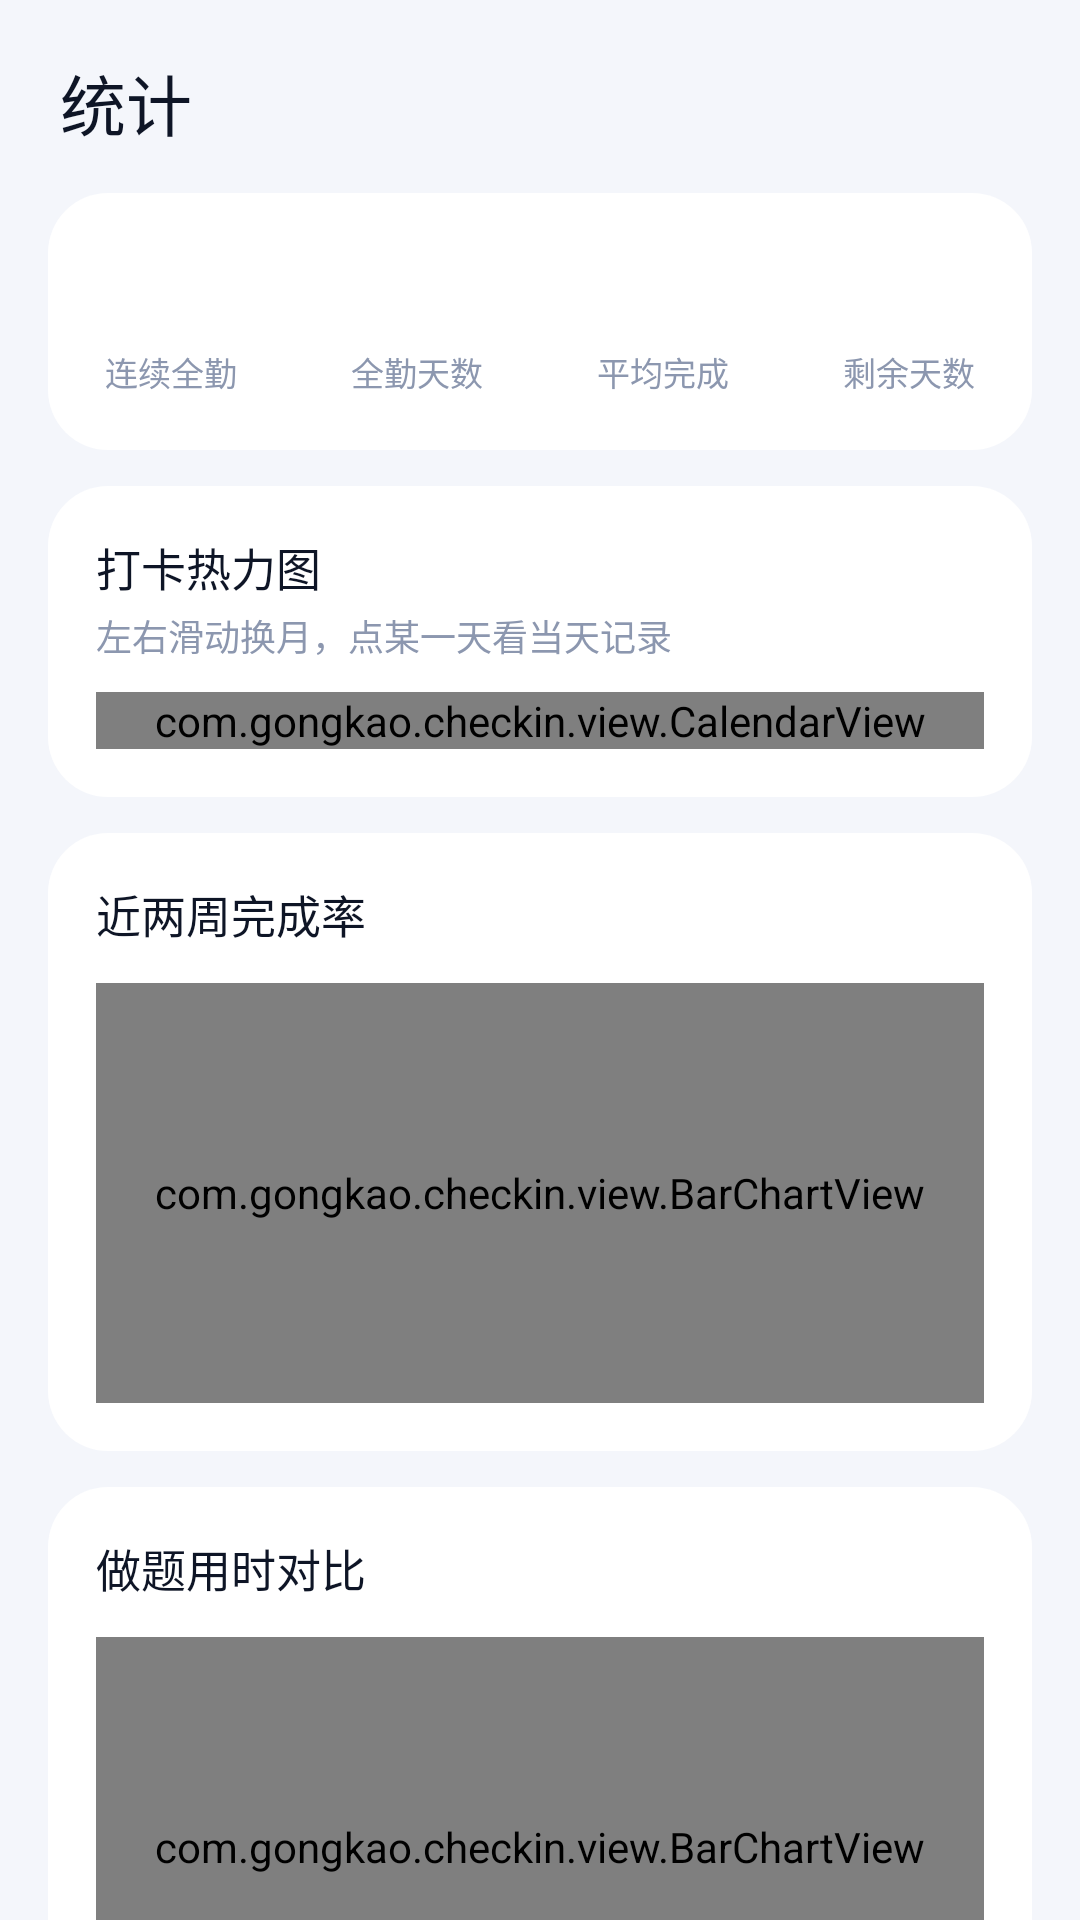

Write the Android layout XML for this screen, with the resource values it uses.
<!-- AndroidManifest.xml: application theme Theme.Checkin -->
<!-- res/layout/fragment_stats.xml -->
<?xml version="1.0" encoding="utf-8"?>
<androidx.core.widget.NestedScrollView xmlns:android="http://schemas.android.com/apk/res/android"
    android:layout_width="match_parent"
    android:layout_height="match_parent"
    android:clipToPadding="false"
    android:paddingBottom="86dp">

    <LinearLayout
        android:layout_width="match_parent"
        android:layout_height="wrap_content"
        android:orientation="vertical"
        android:paddingHorizontal="16dp">

        <TextView
            android:layout_width="wrap_content"
            android:layout_height="wrap_content"
            android:layout_marginStart="4dp"
            android:layout_marginTop="18dp"
            android:fontFamily="sans-serif-medium"
            android:text="@string/stats_title"
            android:textColor="@color/ink"
            android:textSize="22sp" />

        
        <LinearLayout
            android:layout_width="match_parent"
            android:layout_height="wrap_content"
            android:layout_marginTop="14dp"
            android:background="@drawable/bg_card"
            android:orientation="horizontal"
            android:paddingVertical="18dp">

            <LinearLayout style="@style/StatCell">
                <TextView
                    android:id="@+id/statStreak"
                    style="@style/StatNum" />
                <TextView style="@style/StatLabel" android:text="@string/stat_streak" />
            </LinearLayout>

            <LinearLayout style="@style/StatCell">
                <TextView
                    android:id="@+id/statDone"
                    style="@style/StatNum" />
                <TextView style="@style/StatLabel" android:text="@string/stat_done_days" />
            </LinearLayout>

            <LinearLayout style="@style/StatCell">
                <TextView
                    android:id="@+id/statRate"
                    style="@style/StatNum" />
                <TextView style="@style/StatLabel" android:text="@string/stat_rate" />
            </LinearLayout>

            <LinearLayout style="@style/StatCell">
                <TextView
                    android:id="@+id/statLeft"
                    style="@style/StatNum" />
                <TextView style="@style/StatLabel" android:text="@string/stat_left" />
            </LinearLayout>
        </LinearLayout>

        
        <LinearLayout
            android:layout_width="match_parent"
            android:layout_height="wrap_content"
            android:layout_marginTop="12dp"
            android:background="@drawable/bg_card"
            android:orientation="vertical"
            android:padding="16dp">

            <TextView
                style="@style/SectionTitle"
                android:text="@string/stat_heatmap" />

            <TextView
                style="@style/TextDim"
                android:layout_width="wrap_content"
                android:layout_height="wrap_content"
                android:layout_marginTop="3dp"
                android:text="@string/stat_heatmap_hint" />

            <com.gongkao.checkin.view.CalendarView
                android:id="@+id/heatmap"
                android:layout_width="match_parent"
                android:layout_height="wrap_content"
                android:layout_marginTop="10dp" />
        </LinearLayout>

        
        <LinearLayout
            android:layout_width="match_parent"
            android:layout_height="wrap_content"
            android:layout_marginTop="12dp"
            android:background="@drawable/bg_card"
            android:orientation="vertical"
            android:padding="16dp">

            <TextView
                style="@style/SectionTitle"
                android:text="@string/stat_recent_rate" />

            <com.gongkao.checkin.view.BarChartView
                android:id="@+id/chartRate"
                android:layout_width="match_parent"
                android:layout_height="140dp"
                android:layout_marginTop="12dp" />
        </LinearLayout>

        
        <LinearLayout
            android:layout_width="match_parent"
            android:layout_height="wrap_content"
            android:layout_marginTop="12dp"
            android:background="@drawable/bg_card"
            android:orientation="vertical"
            android:padding="16dp">

            <LinearLayout
                android:layout_width="match_parent"
                android:layout_height="wrap_content"
                android:gravity="center_vertical"
                android:orientation="horizontal">

                <TextView
                    style="@style/SectionTitle"
                    android:layout_width="0dp"
                    android:layout_weight="1"
                    android:text="@string/stat_timer_compare" />

                <TextView
                    android:id="@+id/timerCompareSub"
                    style="@style/TextDim"
                    android:layout_width="wrap_content"
                    android:layout_height="wrap_content" />
            </LinearLayout>

            <com.gongkao.checkin.view.BarChartView
                android:id="@+id/chartTimer"
                android:layout_width="match_parent"
                android:layout_height="140dp"
                android:layout_marginTop="12dp" />

            <TextView
                android:id="@+id/timerEmpty"
                style="@style/TextDim"
                android:layout_width="match_parent"
                android:layout_height="wrap_content"
                android:layout_marginTop="10dp"
                android:gravity="center"
                android:text="@string/no_record"
                android:visibility="gone" />
        </LinearLayout>

        
        <LinearLayout
            android:id="@+id/dayHeader"
            android:layout_width="match_parent"
            android:layout_height="wrap_content"
            android:layout_marginTop="20dp"
            android:background="?android:attr/selectableItemBackground"
            android:gravity="center_vertical"
            android:orientation="horizontal"
            android:paddingVertical="4dp">

            <TextView
                style="@style/SectionTitle"
                android:layout_width="0dp"
                android:layout_marginStart="4dp"
                android:layout_weight="1"
                android:text="@string/stat_days" />

            <TextView
                android:id="@+id/dayToggle"
                android:layout_width="wrap_content"
                android:layout_height="wrap_content"
                android:layout_marginEnd="4dp"
                android:background="@drawable/bg_pill_soft"
                android:paddingHorizontal="12dp"
                android:paddingVertical="5dp"
                android:textColor="@color/accent"
                android:textSize="12.5sp" />
        </LinearLayout>

        <LinearLayout
            android:id="@+id/dayList"
            android:layout_width="match_parent"
            android:layout_height="wrap_content"
            android:layout_marginTop="10dp"
            android:orientation="vertical"
            android:visibility="gone" />

        <View
            android:layout_width="match_parent"
            android:layout_height="20dp" />
    </LinearLayout>
</androidx.core.widget.NestedScrollView>
<!-- resources referenced by this layout -->
<resources>
  <color name="accent">#6C8CFF</color>
  <color name="ink">#0E1526</color>
  <!-- drawable bg_card (drawable) -->
  <?xml version="1.0" encoding="utf-8"?>
  <shape xmlns:android="http://schemas.android.com/apk/res/android" android:shape="rectangle">
      <solid android:color="?attr/cardFill" />
      <corners android:radius="20dp" />
      <stroke
          android:width="?attr/cardStrokeWidth"
          android:color="?attr/cardStroke" />
  </shape>
  <!-- drawable bg_pill_soft (drawable) -->
  <?xml version="1.0" encoding="utf-8"?>
  <shape xmlns:android="http://schemas.android.com/apk/res/android" android:shape="rectangle">
      <solid android:color="?attr/softFill" />
      <corners android:radius="10dp" />
  </shape>
  <string name="no_record">暂无记录</string>
  <string name="stat_days">按天查看</string>
  <string name="stat_done_days">全勤天数</string>
  <string name="stat_heatmap">打卡热力图</string>
  <string name="stat_heatmap_hint">左右滑动换月，点某一天看当天记录</string>
  <string name="stat_left">剩余天数</string>
  <string name="stat_rate">平均完成</string>
  <string name="stat_recent_rate">近两周完成率</string>
  <string name="stat_streak">连续全勤</string>
  <string name="stat_timer_compare">做题用时对比</string>
  <string name="stats_title">统计</string>
  <style name="SectionTitle">
          <item name="android:layout_width">wrap_content</item>
          <item name="android:layout_height">wrap_content</item>
          <item name="android:textColor">@color/ink</item>
          <item name="android:textSize">15sp</item>
          <item name="android:fontFamily">sans-serif-medium</item>
      </style>
  <style name="StatCell">
          <item name="android:layout_width">0dp</item>
          <item name="android:layout_height">wrap_content</item>
          <item name="android:layout_weight">1</item>
          <item name="android:orientation">vertical</item>
          <item name="android:gravity">center</item>
      </style>
  <style name="StatLabel">
          <item name="android:layout_width">wrap_content</item>
          <item name="android:layout_height">wrap_content</item>
          <item name="android:layout_marginTop">4dp</item>
          <item name="android:textColor">@color/ink_dim</item>
          <item name="android:textSize">11sp</item>
      </style>
  <style name="StatNum">
          <item name="android:layout_width">wrap_content</item>
          <item name="android:layout_height">wrap_content</item>
          <item name="android:textColor">@color/ink</item>
          <item name="android:textSize">22sp</item>
          <item name="android:fontFamily">sans-serif-medium</item>
      </style>
  <style name="TextDim">
          <item name="android:textColor">@color/ink_dim</item>
          <item name="android:textSize">12sp</item>
      </style>
  <color name="ink_dim">#8C97AF</color>
  <color name="accent_deep">#4A63D8</color>
  <color name="teal">#35D0BA</color>
  <color name="bg">#F4F6FB</color>
  <color name="surface">#FFFFFF</color>
  <color name="ink_sub">#5C6780</color>
  <color name="transparent">#00000000</color>
  <color name="surface_alt">#EEF1F8</color>
</resources>
